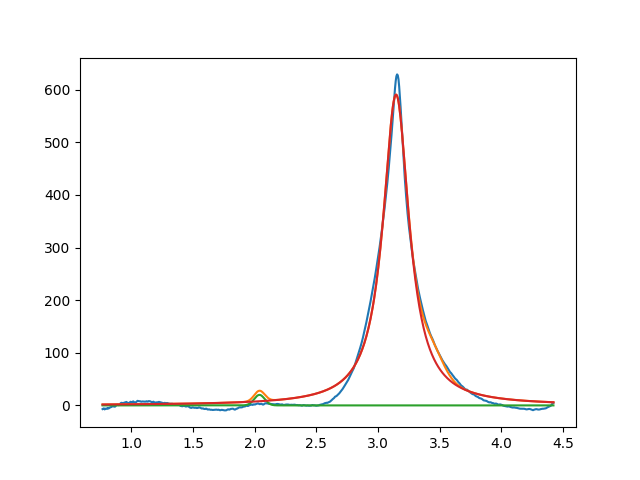

The data file committed next to this chart (first rows):
2.038398925056211564e+00, 2.000000000000000355e+01, 1.000000000000000194e-01, 9.999999999999998890e-01
3.146032838381842556e+00, 5.905705578439288956e+02, 2.575321858770877603e-01, 3.437768891037951966e-46
3.451105657184793785e+00, 2.999999999999999645e+01, 1.999999999999999833e-01, 9.999999999999998890e-01
